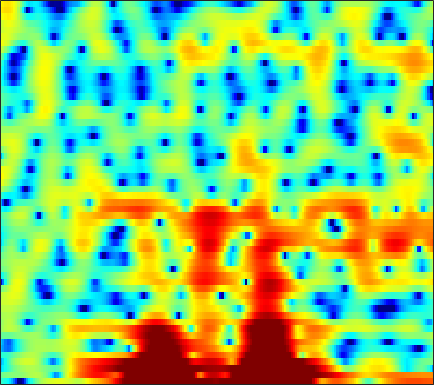

The file beside this chart, header and first rows:
-2.7958, -3.1801, -3.8315, -4.6528, -5.5621, -7.2189, -9.6327, -12.254, -18.464, -36.438, -16.223, -11.563, -7.7277, -5.1244, -3.6061, -2.0195, -0.75056, 0.033761, 0.86023, 1.5192, 2.0818, 2.4289, 2.8087, 3.0856
-0.9267, -0.568, -0.2195, 0.01666, 0.1217, 0.1835, 0.211, 0.2238, 0.2725, 0.3746, 0.5595, 0.7543, 1.048, 1.36, 1.573, 1.785, 1.875, 1.835, 1.605, 1.131, 0.3545, -0.4652, -1.957, -4.042
-6.007, -5.116, -3.945, -2.879, -2.154, -1.298, -0.5595, -0.08257, 0.4597, 0.8826, 1.22, 1.412, 1.591, 1.673, 1.668, 1.581, 1.388, 1.18, 0.8214, 0.3824, -0.09663, -0.4792, -0.9592, -1.359
-7.511, -5.938, -4.099, -2.542, -1.542, -0.4108, 0.5479, 1.161, 1.822, 2.331, 2.688, 2.872, 2.986, 2.947, 2.812, 2.483, 1.964, 1.437, 0.5226, -0.6755, -2.218, -3.663, -6.019, -8.595
-3.352, -3.238, -2.962, -2.54, -2.159, -1.585, -0.9643, -0.4889, 0.1276, 0.681, 1.162, 1.456, 1.755, 1.928, 1.962, 1.895, 1.677, 1.411, 0.9363, 0.304, -0.4366, -1.033, -1.772, -2.293
-7.009, -8.116, -9.484, -10.09, -9.716, -8.318, -6.534, -5.237, -3.69, -2.393, -1.322, -0.6611, 0.07213, 0.6294, 0.9429, 1.242, 1.424, 1.495, 1.525, 1.497, 1.447, 1.412, 1.388, 1.403
-6.279, -7.708, -9.638, -10.77, -10.4, -8.63, -6.559, -5.14, -3.533, -2.235, -1.183, -0.5425, 0.1301, 0.6317, 0.9223, 1.187, 1.347, 1.405, 1.41, 1.367, 1.29, 1.235, 1.198, 1.216
-0.7628, -0.8902, -0.9893, -0.9847, -0.9138, -0.7302, -0.4837, -0.2668, 0.01262, 0.2662, 0.4918, 0.6375, 0.8043, 0.9388, 1.02, 1.077, 1.034, 0.9239, 0.626, 0.1179, -0.6181, -1.323, -2.382, -3.299
0.8082, 1.364, 1.875, 2.151, 2.212, 2.115, 1.81, 1.437, 0.7461, -0.1537, -1.181, -1.91, -2.56, -2.563, -2.151, -1.385, -0.6539, -0.2735, -0.08639, -0.3184, -1.052, -2.012, -3.929, -6.598
0.4333, 1.145, 1.764, 2.051, 2.057, 1.786, 1.176, 0.46, -0.9029, -2.876, -5.773, -8.865, -14.28, -13.03, -9.152, -5.557, -3.27, -2.101, -1.044, -0.4086, -0.07021, 0.04461, 0.1058, 0.1706
1.131, 1.426, 1.69, 1.796, 1.764, 1.561, 1.171, 0.7599, 0.08617, -0.6886, -1.49, -2.024, -2.533, -2.708, -2.626, -2.325, -1.921, -1.606, -1.224, -0.8914, -0.6248, -0.4532, -0.2477, -0.04836
1.821, 2.008, 2.19, 2.274, 2.27, 2.17, 1.966, 1.752, 1.394, 0.973, 0.5192, 0.1692, -0.2789, -0.6923, -0.9803, -1.328, -1.634, -1.831, -2.046, -2.203, -2.28, -2.276, -2.184, -2.011
2.33, 2.571, 2.823, 2.986, 3.047, 3.039, 2.93, 2.781, 2.477, 2.067, 1.55, 1.098, 0.4179, -0.3636, -1.007, -1.914, -2.872, -3.624, -4.633, -5.549, -6.246, -6.509, -6.404, -5.822
2.124, 2.444, 2.84, 3.182, 3.388, 3.57, 3.611, 3.537, 3.285, 2.843, 2.2, 1.585, 0.5788, -0.6362, -1.673, -3.222, -5.002, -6.483, -8.73, -11.61, -15.86, -20.87, -20.66, -13.6
-0.4887, 0.02961, 0.961, 1.961, 2.639, 3.356, 3.813, 3.963, 3.912, 3.546, 2.849, 2.099, 0.7621, -0.9689, -2.57, -5.114, -7.958, -10.03, -11.99, -12.66, -12.51, -12.02, -10.63, -8.494
-15.62, -9.308, -4.03, -0.8162, 0.8547, 2.427, 3.438, 3.889, 4.121, 3.959, 3.414, 2.745, 1.482, -0.2742, -1.958, -4.851, -8.759, -12.31, -14.75, -11.82, -8.803, -7.046, -5.2, -3.639
-4.289, -3.563, -2.091, -0.5296, 0.5118, 1.633, 2.447, 2.86, 3.143, 3.147, 2.885, 2.527, 1.836, 0.9375, 0.1694, -0.9493, -2.013, -2.655, -3.234, -3.42, -3.283, -3.069, -2.704, -2.32
-0.7566, -0.4336, 0.08845, 0.6618, 1.082, 1.601, 2.016, 2.245, 2.432, 2.497, 2.428, 2.293, 2.014, 1.64, 1.308, 0.8236, 0.3292, -0.0611, -0.5603, -1.042, -1.533, -1.922, -2.491, -3.125
-0.1555, 0.164, 0.5975, 0.9999, 1.268, 1.561, 1.776, 1.877, 1.972, 2.013, 2.02, 2.012, 1.992, 1.942, 1.871, 1.73, 1.486, 1.229, 0.7864, 0.1858, -0.5844, -1.302, -2.474, -3.98
-1.035, -0.4636, 0.215, 0.7357, 0.9932, 1.142, 1.092, 0.9519, 0.6823, 0.4271, 0.3681, 0.5028, 0.8953, 1.416, 1.805, 2.218, 2.43, 2.459, 2.261, 1.785, 1.022, 0.255, -1.037, -2.633
-3.404, -1.923, -0.4801, 0.4399, 0.7859, 0.7863, 0.199, -0.6615, -2.553, -5.27, -7.548, -6.651, -3.36, -0.4986, 1.112, 2.612, 3.564, 3.969, 4.127, 3.912, 3.299, 2.591, 1.28, -0.4747
-5.794, -3.878, -2.017, -0.8298, -0.3241, -0.1272, -0.5126, -1.194, -2.617, -4.464, -5.722, -5.157, -2.925, -0.5927, 0.8205, 2.225, 3.193, 3.646, 3.92, 3.865, 3.497, 3.002, 2.047, 0.7044
-5.26, -4.224, -3.017, -2.07, -1.554, -1.092, -0.8791, -0.8557, -0.9239, -1.009, -0.9485, -0.7824, -0.3936, 0.1174, 0.51, 1.013, 1.423, 1.626, 1.802, 1.827, 1.716, 1.549, 1.208, 0.7825
-4.136, -3.411, -2.526, -1.749, -1.249, -0.7221, -0.3282, -0.113, 0.06499, 0.1625, 0.1929, 0.1823, 0.1374, 0.05455, -0.01469, -0.09838, -0.1791, -0.1816, -0.1117, 0.03695, 0.2162, 0.3521, 0.5058, 0.61
-2.942, -2.202, -1.326, -0.5534, -0.04751, 0.5189, 0.9604, 1.209, 1.412, 1.467, 1.327, 1.104, 0.635, -0.0774, -0.74, -1.789, -2.8, -3.284, -3.326, -2.608, -1.543, -0.7776, 0.07563, 0.6364
-2.001, -1.382, -0.645, 0.06678, 0.5975, 1.309, 1.932, 2.308, 2.657, 2.782, 2.649, 2.351, 1.629, 0.453, -0.8682, -3.49, -8.044, -15.3, -17.13, -7.05, -2.797, -0.8508, 0.7951, 1.661
-4.184, -4.825, -5.206, -4.536, -3.458, -1.873, -0.4899, 0.3147, 1.077, 1.503, 1.672, 1.619, 1.325, 0.8121, 0.2755, -0.5698, -1.428, -1.786, -1.625, -0.6395, 0.6504, 1.541, 2.417, 2.87
-7.659, -11.48, -20.29, -14.65, -9.983, -6.431, -4.441, -3.512, -2.784, -2.417, -2.253, -2.147, -1.938, -1.649, -1.349, -0.9287, -0.4106, 0.005436, 0.6218, 1.286, 1.948, 2.399, 2.875, 3.151
-2.432, -3.434, -4.421, -4.836, -4.845, -4.746, -4.83, -5.108, -5.883, -7.041, -8.41, -9.068, -8.684, -7.05, -5.571, -3.733, -2.128, -1.117, 0.074, 1.042, 1.834, 2.318, 2.823, 3.177
1.607, 0.9713, 0.1375, -0.681, -1.31, -2.261, -3.4, -4.504, -6.445, -9.267, -13.6, -18.41, -17.4, -11.4, -8.344, -5.424, -3.252, -1.956, -0.5454, 0.5784, 1.462, 1.98, 2.497, 2.837
3.804, 3.277, 2.515, 1.679, 0.9911, -0.02671, -1.177, -2.131, -3.509, -4.905, -6.13, -6.725, -6.873, -6.301, -5.561, -4.3, -3, -2.038, -0.8705, 0.1418, 0.9567, 1.43, 1.861, 2.048
4.705, 4.29, 3.693, 3.024, 2.457, 1.606, 0.6166, -0.2049, -1.4, -2.675, -3.937, -4.801, -5.712, -6.085, -5.905, -5.091, -3.867, -2.844, -1.54, -0.4109, 0.4749, 0.9631, 1.357, 1.437
4.014, 3.836, 3.612, 3.329, 3.029, 2.478, 1.698, 0.9349, -0.3403, -2, -4.151, -6.26, -10.08, -15.12, -15.58, -10.58, -6.646, -4.489, -2.369, -0.7974, 0.3278, 0.9171, 1.385, 1.526
0.01557, 0.6939, 1.592, 2.243, 2.511, 2.545, 2.228, 1.755, 0.7939, -0.5374, -2.294, -3.861, -6.166, -8.032, -8.27, -6.948, -4.978, -3.572, -1.951, -0.6512, 0.3412, 0.8991, 1.397, 1.615
-6.983, -3.306, -0.413, 1.288, 2.072, 2.624, 2.726, 2.556, 2.039, 1.25, 0.2664, -0.5473, -1.598, -2.474, -2.915, -3.155, -2.95, -2.589, -1.86, -1.046, -0.2503, 0.265, 0.7864, 1.054
-0.3698, 0.4448, 1.56, 2.486, 2.981, 3.376, 3.453, 3.316, 2.902, 2.217, 1.296, 0.4431, -0.8834, -2.411, -3.666, -5.255, -6.25, -6.178, -5.086, -3.518, -2.066, -1.2, -0.3843, 0.05284
2.44, 2.701, 3.062, 3.377, 3.544, 3.639, 3.566, 3.383, 2.949, 2.279, 1.32, 0.3963, -1.224, -3.45, -5.729, -10.38, -20.03, -19.08, -10.25, -6.081, -3.614, -2.395, -1.365, -0.863
2.186, 2.365, 2.56, 2.687, 2.747, 2.755, 2.681, 2.555, 2.265, 1.827, 1.21, 0.6184, -0.3525, -1.504, -2.444, -3.635, -4.39, -4.454, -3.935, -3.041, -2.173, -1.658, -1.219, -1.088
0.8859, 0.9512, 0.977, 0.9927, 1.015, 1.079, 1.151, 1.198, 1.231, 1.191, 1.081, 0.933, 0.6912, 0.41, 0.1974, -0.03319, -0.186, -0.2145, -0.1715, -0.08464, -0.04501, -0.09181, -0.2905, -0.6702
-0.4865, -0.8851, -1.483, -1.915, -2.013, -1.756, -1.221, -0.7559, -0.1762, 0.2957, 0.6578, 0.8718, 1.131, 1.371, 1.552, 1.816, 2.043, 2.183, 2.313, 2.291, 2.097, 1.803, 1.172, 0.2351
-1.669, -3.238, -6.303, -10.41, -11.73, -8.514, -5.208, -3.55, -2.113, -1.295, -0.8601, -0.5963, -0.1905, 0.4484, 1.077, 2.001, 2.905, 3.454, 3.992, 4.235, 4.168, 3.893, 3.167, 1.984
-1.427, -2.813, -5.175, -7.562, -8.29, -7.133, -5.416, -4.468, -3.915, -4.203, -5.371, -6.764, -8.257, -6.683, -4.186, -1.136, 1.207, 2.516, 3.735, 4.478, 4.763, 4.701, 4.276, 3.466
-0.7876, -1.312, -2.051, -2.719, -3.079, -3.366, -3.535, -3.708, -4.192, -5.149, -6.793, -8.569, -10.69, -8.926, -5.984, -2.544, -0.01113, 1.415, 2.791, 3.676, 4.122, 4.199, 4.004, 3.498
-1.228, -1.535, -2.013, -2.493, -2.806, -3.157, -3.398, -3.54, -3.673, -3.761, -3.78, -3.656, -3.221, -2.378, -1.516, -0.2337, 1.023, 1.862, 2.761, 3.361, 3.669, 3.709, 3.501, 3.015
-2.292, -2.771, -3.53, -4.314, -4.855, -5.364, -5.514, -5.353, -4.828, -4.075, -3.203, -2.505, -1.522, -0.5103, 0.2404, 1.21, 2.076, 2.634, 3.225, 3.595, 3.731, 3.672, 3.364, 2.792
-3.355, -4.33, -5.98, -8.073, -9.899, -12.14, -12.64, -11.36, -8.874, -6.49, -4.416, -3.077, -1.498, -0.1311, 0.7782, 1.836, 2.713, 3.232, 3.744, 4.043, 4.101, 3.977, 3.59, 2.938
-3.688, -5.007, -7.215, -10.11, -12.92, -17.66, -19.31, -15.8, -11.4, -8.129, -5.523, -3.873, -1.961, -0.3456, 0.7025, 1.888, 2.86, 3.439, 3.995, 4.314, 4.379, 4.255, 3.85, 3.161
-3.181, -4.513, -6.509, -8.616, -10.07, -11.49, -11.86, -11.37, -9.942, -8.043, -6.033, -4.548, -2.699, -1, 0.1371, 1.468, 2.548, 3.213, 3.876, 4.271, 4.407, 4.338, 4.003, 3.383
-2.287, -3.822, -6.359, -9.536, -12.4, -16.31, -17.32, -15.42, -12.56, -10.03, -7.815, -6.204, -4.207, -2.287, -0.95, 0.6314, 1.926, 2.715, 3.516, 4.019, 4.249, 4.25, 4.034, 3.583
-0.3366, -1.743, -4.132, -7.209, -10.02, -14.05, -15.65, -14.69, -13.26, -12.4, -11.38, -9.897, -7.156, -4.306, -2.417, -0.3192, 1.31, 2.219, 3.093, 3.621, 3.848, 3.843, 3.653, 3.314
2.617, 1.791, 0.4585, -1.135, -2.409, -4.108, -5.799, -7.15, -9.438, -13.43, -22.5, -17.76, -9.371, -4.763, -2.39, -0.1178, 1.417, 2.198, 2.812, 3.035, 2.909, 2.639, 2.126, 1.556
4.152, 3.841, 3.238, 2.466, 1.794, 0.7919, -0.2891, -1.147, -2.298, -3.241, -3.642, -3.387, -2.38, -1.087, -0.1684, 0.8338, 1.492, 1.741, 1.712, 1.241, 0.3045, -0.715, -2.5, -4.648
3.414, 3.496, 3.433, 3.207, 2.936, 2.472, 1.942, 1.527, 0.9898, 0.5585, 0.2859, 0.1868, 0.2152, 0.3382, 0.4326, 0.4852, 0.3932, 0.1681, -0.3804, -1.309, -2.709, -4.169, -6.917, -11.12
2.408, 2.823, 3.166, 3.276, 3.23, 3.034, 2.701, 2.395, 1.953, 1.487, 1.051, 0.7619, 0.4085, 0.1048, -0.1054, -0.4106, -0.7967, -1.169, -1.808, -2.618, -3.635, -4.519, -5.785, -6.917
2.437, 3.065, 3.61, 3.85, 3.861, 3.667, 3.263, 2.845, 2.171, 1.406, 0.6224, 0.08157, -0.5507, -1.037, -1.314, -1.613, -1.926, -2.194, -2.655, -3.251, -3.949, -4.524, -5.286, -5.964
3.769, 4.352, 4.831, 5.005, 4.931, 4.557, 3.88, 3.162, 1.914, 0.3841, -1.345, -2.632, -3.9, -4.355, -4.245, -3.867, -3.561, -3.496, -3.662, -4.118, -4.795, -5.41, -6.333, -7.334
5.012, 5.435, 5.769, 5.823, 5.658, 5.147, 4.252, 3.283, 1.506, -1.019, -4.738, -9.046, -20.57, -14.74, -9.843, -6.753, -5.361, -4.996, -5.128, -5.783, -6.877, -7.876, -9.358, -10.99
4.692, 5.057, 5.374, 5.452, 5.347, 4.965, 4.262, 3.505, 2.157, 0.3863, -1.748, -3.441, -5.194, -5.727, -5.495, -5.048, -4.994, -5.311, -6.277, -7.917, -10.28, -12.51, -15.68, -17.59
